pico-8 play session: hold → + tap 🅾, after a click and taps of 🅾, ❎, 🅾+❎, 🅾 in the second before t = 0

[t = 1 s] hold → ~1s, tap 🅾 ~2×
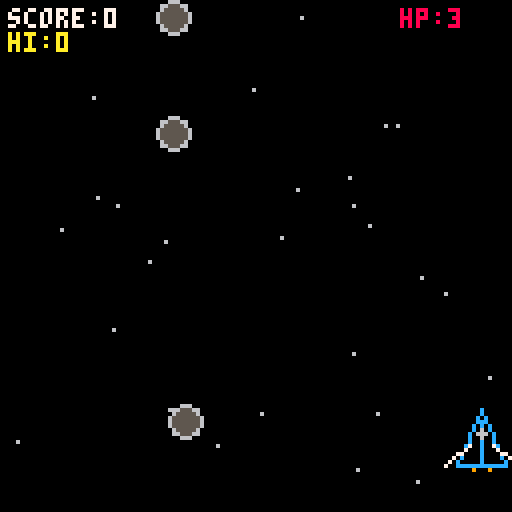
[t = 4 s] hold → ~4s, tap 🅾 ~7×
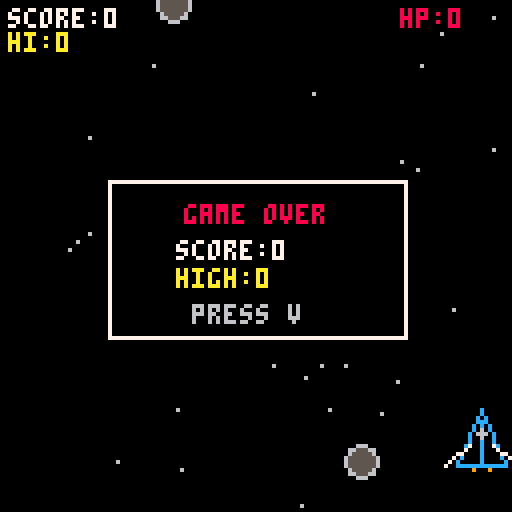

pico-8 cartridge
version 43
__lua__
vship={}
bullets={}
rocks={}
stars={}

score=0
highscore=0
hp=3
ticks=0
gameover=false
has_shot=false

rotation=0
next_rotate=0
shift_timer=0

bullet_colors={8,9,10,11,12,13}
bullet_color=1


function _init()

 -- persistent save data
 cartdata("gravity-broken-jason")

 highscore=dget(0)

 ship={
  x=64,
  y=110
 }

 bullets={}
 rocks={}
 stars={}

 score=0
 hp=3
 ticks=0
 gameover=false
 has_shot=false

 rotation=0
 shift_timer=0
 bullet_color=1

 schedule_rotation()

 for i=1,30 do

  add(stars,{
   x=rnd(128),
   y=rnd(128),
   spd=1+rnd(2)
  })

 end

end


function schedule_rotation()

 local gap=
  10+flr(rnd(20))*10

 next_rotate=
  score+gap

end


function _update()

 -- restart
 if gameover then

  if btnp(5) then
   restart_game()
  end

  return

 end


 ticks+=1


 if shift_timer>0 then
  shift_timer-=1
 end


 -- movement
 local dx=0
 local dy=0

 if btn(0) then dx-=5 end
 if btn(1) then dx+=5 end
 if btn(2) then dy-=5 end
 if btn(3) then dy+=5 end

 move_ship(dx,dy)


 -- keep ship inside world
 ship.x=max(8,ship.x)
 ship.x=min(120,ship.x)

 ship.y=max(8,ship.y)
 ship.y=min(120,ship.y)


 -- hold v to shoot
 if btn(5)
 and ticks%4==0 then

  has_shot=true

  add(bullets,{
   x=ship.x,
   y=ship.y-8,
   vx=0,
   vy=-8,
   c=bullet_colors[bullet_color]
  })


  -- next rainbow color
  bullet_color+=1

  if bullet_color>#bullet_colors then
   bullet_color=1
  end

 end


 -- move bullets
 for b in all(bullets) do

  b.x+=b.vx
  b.y+=b.vy

  if b.x<-10
  or b.x>138
  or b.y<-10
  or b.y>138 then

   del(bullets,b)

  end

 end


 -- spawn rocks
 if ticks%19==0 then

  add(rocks,{
   x=8+rnd(112),
   y=-8,
   r=4,
   spd=1+rnd(2)
  })

 end


 -- move rocks
 for r in all(rocks) do

  r.y+=r.spd

  if r.y>136 then

   del(rocks,r)

   hp-=1

   if hp<=0 then
    end_game()
   end

  end

 end


 -- bullet hits rock
 for b in all(bullets) do

  for r in all(rocks) do

   if abs(b.x-r.x)<6
   and abs(b.y-r.y)<6 then

    del(bullets,b)
    del(rocks,r)

    score+=10


    -- update high score
    if score>highscore then

     highscore=score
     dset(0,highscore)

    end


    -- random gravity shift
    if score>=next_rotate then

     rotation=
      (rotation+1)%4

     shift_timer=40

     schedule_rotation()

    end


    break

   end

  end

 end


 -- rock hits ship
 for r in all(rocks) do

  if abs(ship.x-r.x)<8
  and abs(ship.y-r.y)<8 then

   del(rocks,r)

   hp-=1

   if hp<=0 then
    end_game()
   end

  end

 end


 -- stars
 for s in all(stars) do

  s.y+=s.spd

  if s.y>127 then

   s.y=0
   s.x=rnd(128)

  end

 end

end


function end_game()

 gameover=true

 if score>highscore then

  highscore=score
  dset(0,highscore)

 end

end


function restart_game()

 ship={
  x=64,
  y=110
 }

 bullets={}
 rocks={}

 score=0
 hp=3
 ticks=0
 gameover=false
 has_shot=false

 rotation=0
 shift_timer=0
 bullet_color=1

 schedule_rotation()

end


function _draw()

 cls(0)


 -- stars
 for s in all(stars) do

  local x,y=
   rotate_point(
    s.x,
    s.y
   )

  pset(
   x,
   y,
   6
  )

 end


 -- rainbow bullets
 for b in all(bullets) do

  local x1,y1=
   rotate_point(
    b.x,
    b.y-2
   )

  local x2,y2=
   rotate_point(
    b.x,
    b.y+2
   )

  line(
   x1,
   y1,
   x2,
   y2,
   b.c
  )

 end


 -- rocks
 for r in all(rocks) do

  local x,y=
   rotate_point(
    r.x,
    r.y
   )

  circfill(
   x,
   y,
   r.r,
   5
  )

  circ(
   x,
   y,
   r.r,
   6
  )

 end


 -- ship
 draw_ship()


 -- ui
 print(
  "score:"..score,
  2,
  2,
  7
 )

 print(
  "hi:"..highscore,
  2,
  8,
  10
 )

 print(
  "hp:"..hp,
  100,
  2,
  8
 )


 -- flashing shoot tutorial
 if not has_shot
 and ticks%30<15
 and not gameover then

  rectfill(
   31,
   94,
   97,
   105,
   0
  )

  rect(
   31,
   94,
   97,
   105,
   11
  )

  print(
   "press v to shoot",
   34,
   97,
   11
  )

 end


 -- gravity warning
 if shift_timer>0 then

  rectfill(
   29,
   55,
   99,
   69,
   0
  )

  rect(
   29,
   55,
   99,
   69,
   8
  )

  print(
   "gravity shift!",
   38,
   60,
   8
  )

 end


 -- game over
 if gameover then

  rectfill(
   27,
   45,
   101,
   84,
   0
  )

  rect(
   27,
   45,
   101,
   84,
   7
  )

  print(
   "game over",
   46,
   51,
   8
  )

  print(
   "score:"..score,
   44,
   60,
   7
  )

  print(
   "high:"..highscore,
   44,
   67,
   10
  )

  print(
   "press v",
   48,
   76,
   6
  )

 end

end


function rotate_point(x,y)

 if rotation==0 then

  return x,y

 elseif rotation==1 then

  return 127-y,x

 elseif rotation==2 then

  return 127-x,127-y

 else

  return y,127-x

 end

end


function move_ship(dx,dy)

 if rotation==0 then

  ship.x+=dx
  ship.y+=dy

 elseif rotation==1 then

  ship.x+=dy
  ship.y-=dx

 elseif rotation==2 then

  ship.x-=dx
  ship.y-=dy

 else

  ship.x-=dy
  ship.y+=dx

 end

end


function draw_ship()

 -- nose
 local nx,ny=
  rotate_point(
   ship.x,
   ship.y-8
  )


 -- left corner
 local lx,ly=
  rotate_point(
   ship.x-6,
   ship.y+6
  )


 -- right corner
 local rx,ry=
  rotate_point(
   ship.x+6,
   ship.y+6
  )


 -- outline
 line(
  nx,
  ny,
  lx,
  ly,
  12
 )

 line(
  nx,
  ny,
  rx,
  ry,
  12
 )

 line(
  lx,
  ly,
  rx,
  ry,
  12
 )


 -- center
 local cx1,cy1=
  rotate_point(
   ship.x,
   ship.y-5
  )

 local cx2,cy2=
  rotate_point(
   ship.x,
   ship.y+5
  )

 line(
  cx1,
  cy1,
  cx2,
  cy2,
  12
 )


 -- cockpit
 local cpx,cpy=
  rotate_point(
   ship.x,
   ship.y-2
  )

 circfill(
  cpx,
  cpy,
  1,
  6
 )


 -- left wing
 local lw1x,lw1y=
  rotate_point(
   ship.x-3,
   ship.y+1
  )

 local lw2x,lw2y=
  rotate_point(
   ship.x-9,
   ship.y+6
  )

 line(
  lw1x,
  lw1y,
  lw2x,
  lw2y,
  7
 )


 -- right wing
 local rw1x,rw1y=
  rotate_point(
   ship.x+3,
   ship.y+1
  )

 local rw2x,rw2y=
  rotate_point(
   ship.x+9,
   ship.y+6
  )

 line(
  rw1x,
  rw1y,
  rw2x,
  rw2y,
  7
 )


 -- engines
 local e1x,e1y=
  rotate_point(
   ship.x-2,
   ship.y+7
  )

 local e2x,e2y=
  rotate_point(
   ship.x+2,
   ship.y+7
  )

 pset(
  e1x,
  e1y,
  9
 )

 pset(
  e2x,
  e2y,
  9
 )

end
__gfx__
00000000000000000000000000000000000000000000000000000000000000000000000000000000000000000000000000000000000000000000000000000000
00000000000000000000000000000000000000000000000000000000000000000000000000000000000000000000000000000000000000000000000000000000
00700700000000000000000000000000000000000000000000000000000000000000000000000000000000000000000000000000000000000000000000000000
00077000000000000000000000000000000000000000000000000000000000000000000000000000000000000000000000000000000000000000000000000000
00077000000000000000000000000000000000000000000000000000000000000000000000000000000000000000000000000000000000000000000000000000
00700700000000000000000000000000000000000000000000000000000000000000000000000000000000000000000000000000000000000000000000000000
